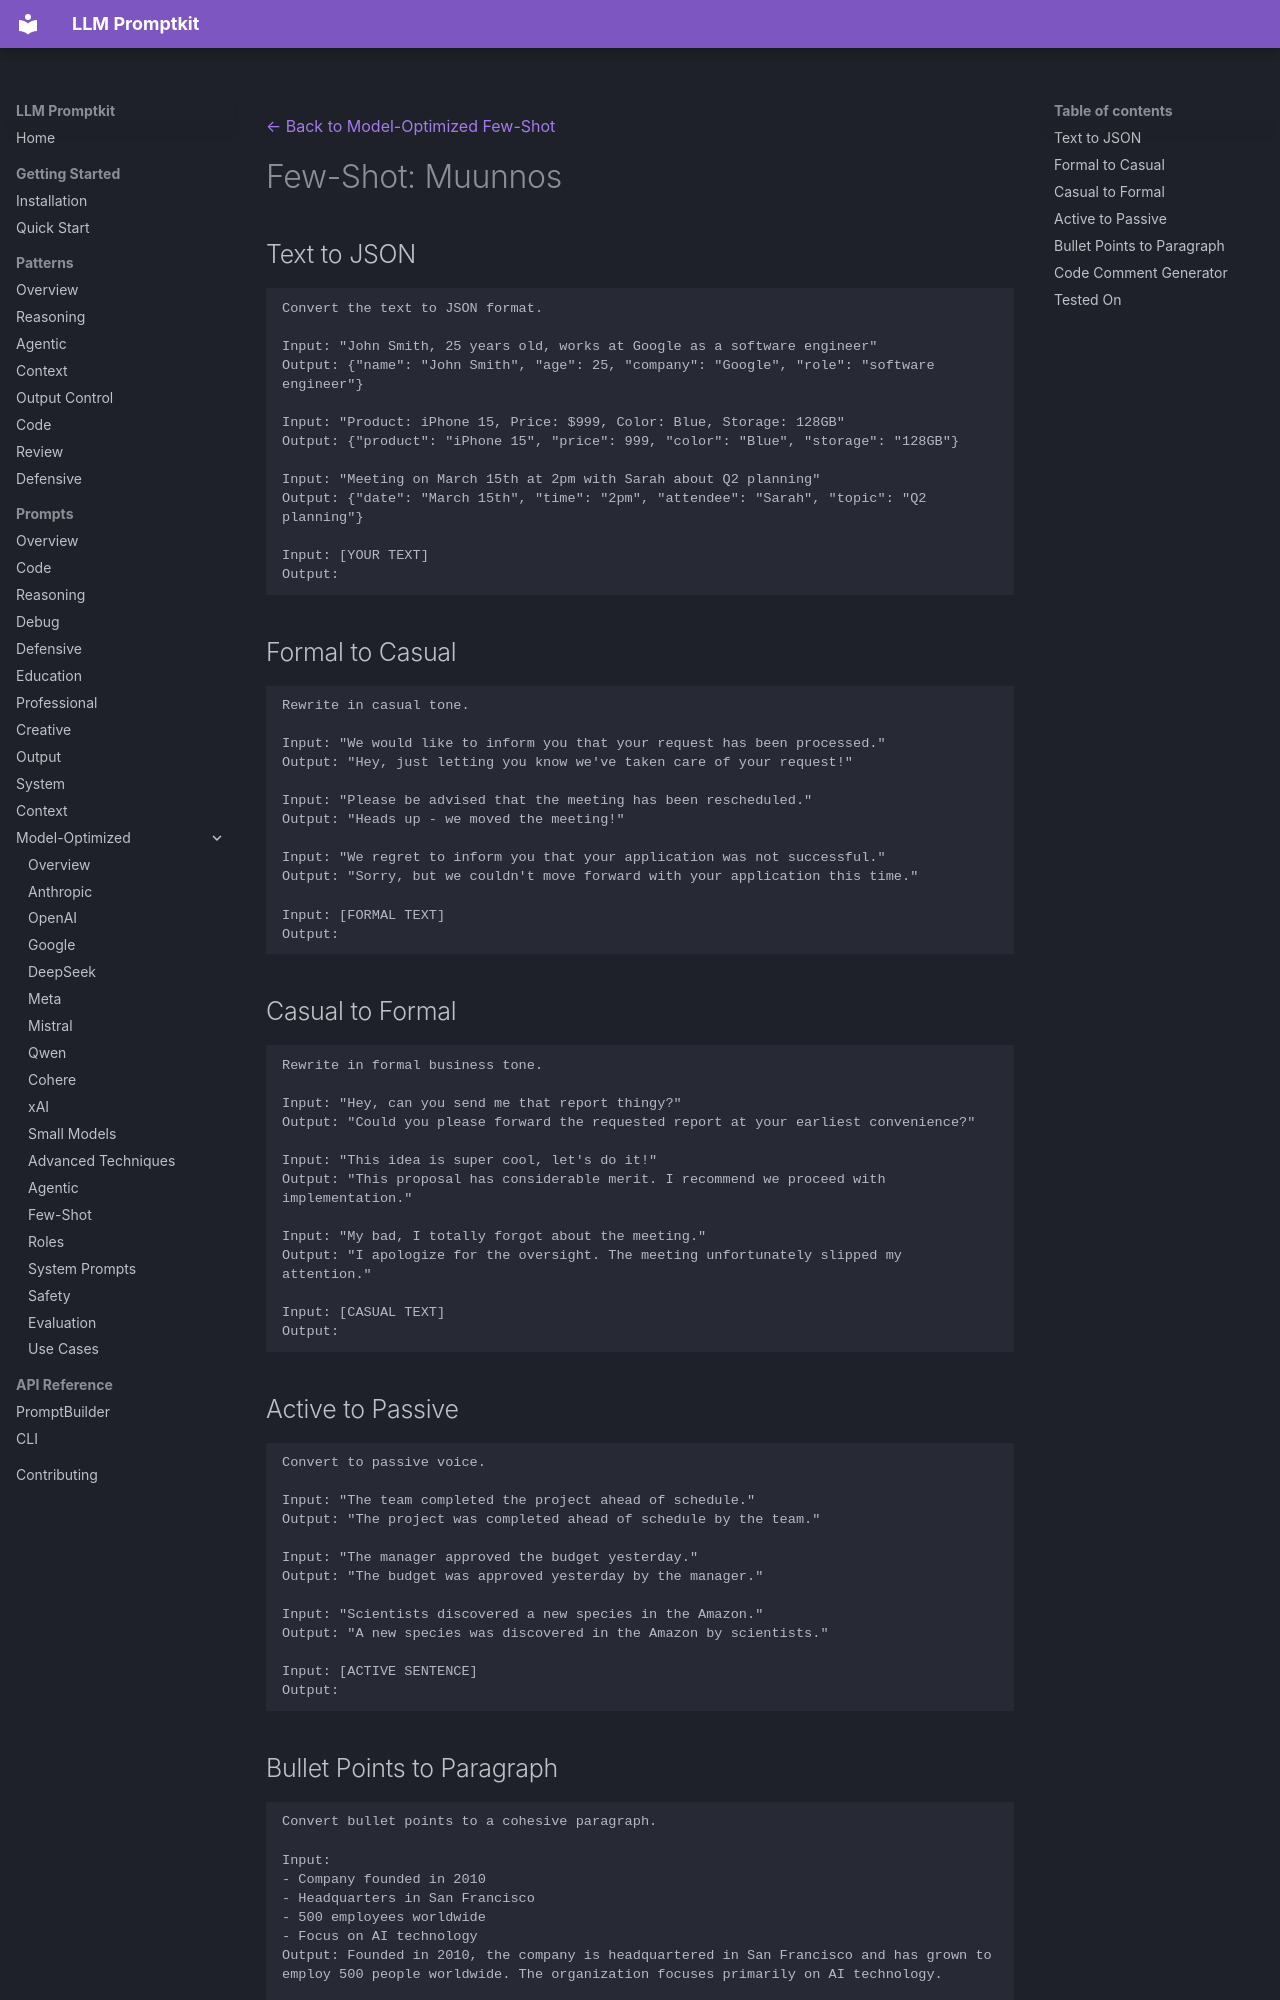

repository: Petsku01/promptkit · page: prompts/model-optimized/few-shot/transformation/index.html · generator: mkdocs

---
category: "model-optimized"
title: "Few-Shot: Muunnos"
subcategory: "few-shot"
---
[← Back to Model-Optimized Few-Shot](../index.md)

# Few-Shot: Muunnos

## Text to JSON

```
Convert the text to JSON format.

Input: "John Smith, 25 years old, works at Google as a software engineer"
Output: {"name": "John Smith", "age": 25, "company": "Google", "role": "software engineer"}

Input: "Product: iPhone 15, Price: $999, Color: Blue, Storage: 128GB"
Output: {"product": "iPhone 15", "price": 999, "color": "Blue", "storage": "128GB"}

Input: "Meeting on March 15th at 2pm with Sarah about Q2 planning"
Output: {"date": "March 15th", "time": "2pm", "attendee": "Sarah", "topic": "Q2 planning"}

Input: [YOUR TEXT]
Output:
```

## Formal to Casual

```
Rewrite in casual tone.

Input: "We would like to inform you that your request has been processed."
Output: "Hey, just letting you know we've taken care of your request!"

Input: "Please be advised that the meeting has been rescheduled."
Output: "Heads up - we moved the meeting!"

Input: "We regret to inform you that your application was not successful."
Output: "Sorry, but we couldn't move forward with your application this time."

Input: [FORMAL TEXT]
Output:
```

## Casual to Formal

```
Rewrite in formal business tone.

Input: "Hey, can you send me that report thingy?"
Output: "Could you please forward the requested report at your earliest convenience?"

Input: "This idea is super cool, let's do it!"
Output: "This proposal has considerable merit. I recommend we proceed with implementation."

Input: "My bad, I totally forgot about the meeting."
Output: "I apologize for the oversight. The meeting unfortunately slipped my attention."

Input: [CASUAL TEXT]
Output:
```

## Active to Passive

```
Convert to passive voice.

Input: "The team completed the project ahead of schedule."
Output: "The project was completed ahead of schedule by the team."

Input: "The manager approved the budget yesterday."
Output: "The budget was approved yesterday by the manager."

Input: "Scientists discovered a new species in the Amazon."
Output: "A new species was discovered in the Amazon by scientists."

Input: [ACTIVE SENTENCE]
Output:
```
